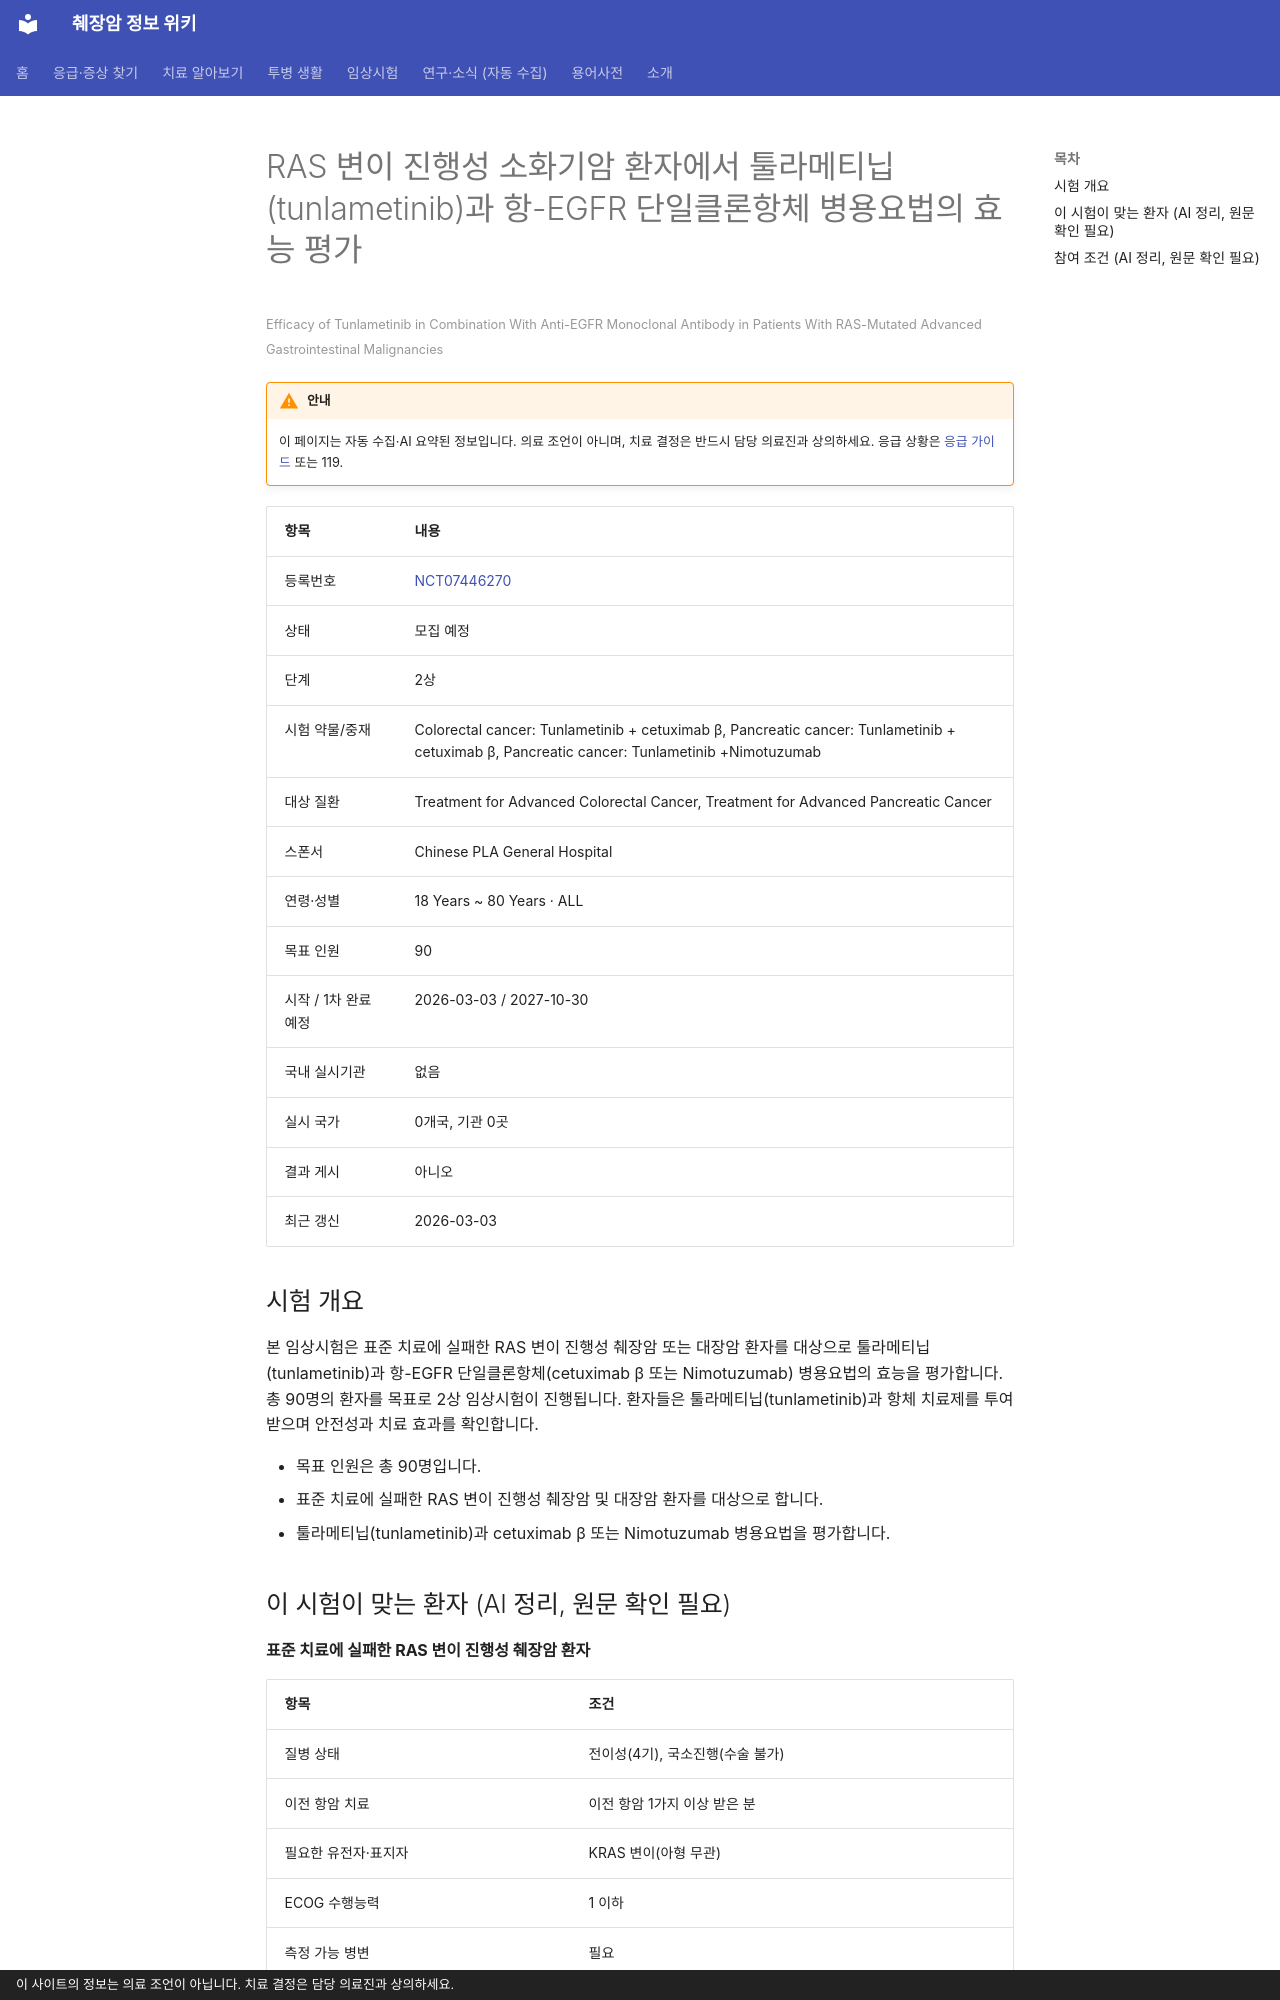

repository: hizorro88-rgb/papersearcher · page: _generated/trials/NCT07446270/index.html · generator: mkdocs · copyright: 이 사이트의 정보는 의료 조언이 아닙니다. 치료 결정은 담당 의료진과 상의하세요.

---
title: "NCT07446270 RAS 변이 진행성 소화기암 환자에서 툴라메티닙(tunlametinib)과 항-EGFR 단일클론항체 병용요…"
description: "2상 · 모집 예정"
comments: true
search:
  boost: 0.4
---

# RAS 변이 진행성 소화기암 환자에서 툴라메티닙(tunlametinib)과 항-EGFR 단일클론항체 병용요법의 효능 평가

<small>Efficacy of Tunlametinib in Combination With Anti-EGFR Monoclonal Antibody in Patients With RAS-Mutated Advanced Gastrointestinal Malignancies</small>

!!! warning "안내"
    이 페이지는 자동 수집·AI 요약된 정보입니다. 의료 조언이 아니며, 치료 결정은 반드시 담당 의료진과 상의하세요. 응급 상황은 [응급 가이드](../../guides/emergency/index.md) 또는 119.

| 항목 | 내용 |
|---|---|
| 등록번호 | [NCT07446270](https://clinicaltrials.gov/study/NCT07446270) |
| 상태 | 모집 예정 |
| 단계 | 2상 |
| 시험 약물/중재 | Colorectal cancer: Tunlametinib + cetuximab β, Pancreatic cancer: Tunlametinib + cetuximab β, Pancreatic cancer: Tunlametinib +Nimotuzumab |
| 대상 질환 | Treatment for Advanced Colorectal Cancer, Treatment for Advanced Pancreatic Cancer |
| 스폰서 | Chinese PLA General Hospital |
| 연령·성별 | 18 Years ~ 80 Years · ALL |
| 목표 인원 | 90 |
| 시작 / 1차 완료 예정 | 2026-03-03 / 2027-10-30 |
| 국내 실시기관 | 없음 |
| 실시 국가 | 0개국, 기관 0곳 |
| 결과 게시 | 아니오 |
| 최근 갱신 | 2026-03-03 |

## 시험 개요

본 임상시험은 표준 치료에 실패한 RAS 변이 진행성 췌장암 또는 대장암 환자를 대상으로 툴라메티닙(tunlametinib)과 항-EGFR 단일클론항체(cetuximab β 또는 Nimotuzumab) 병용요법의 효능을 평가합니다. 총 90명의 환자를 목표로 2상 임상시험이 진행됩니다. 환자들은 툴라메티닙(tunlametinib)과 항체 치료제를 투여받으며 안전성과 치료 효과를 확인합니다.

- 목표 인원은 총 90명입니다.
- 표준 치료에 실패한 RAS 변이 진행성 췌장암 및 대장암 환자를 대상으로 합니다.
- 툴라메티닙(tunlametinib)과 cetuximab β 또는 Nimotuzumab 병용요법을 평가합니다.

## 이 시험이 맞는 환자 (AI 정리, 원문 확인 필요)

**표준 치료에 실패한 RAS 변이 진행성 췌장암 환자**

| 항목 | 조건 |
|---|---|
| 질병 상태 | 전이성(4기), 국소진행(수술 불가) |
| 이전 항암 치료 | 이전 항암 1가지 이상 받은 분 |
| 필요한 유전자·표지자 | KRAS 변이(아형 무관) |
| ECOG 수행능력 | 1 이하 |
| 측정 가능 병변 | 필요 |

주요 제외 기준: 치료되지 않은 뇌전이 또는 척수 압박 · 심부전 등 조절되지 않는 심혈관 질환 · 최근 6개월 이내 췌장염 병력 · 조절되지 않는 활동성 감염

내 상황에 맞는지 한 번에 보려면 [맞춤 임상시험 찾기](../../guides/trials/finder.md).
